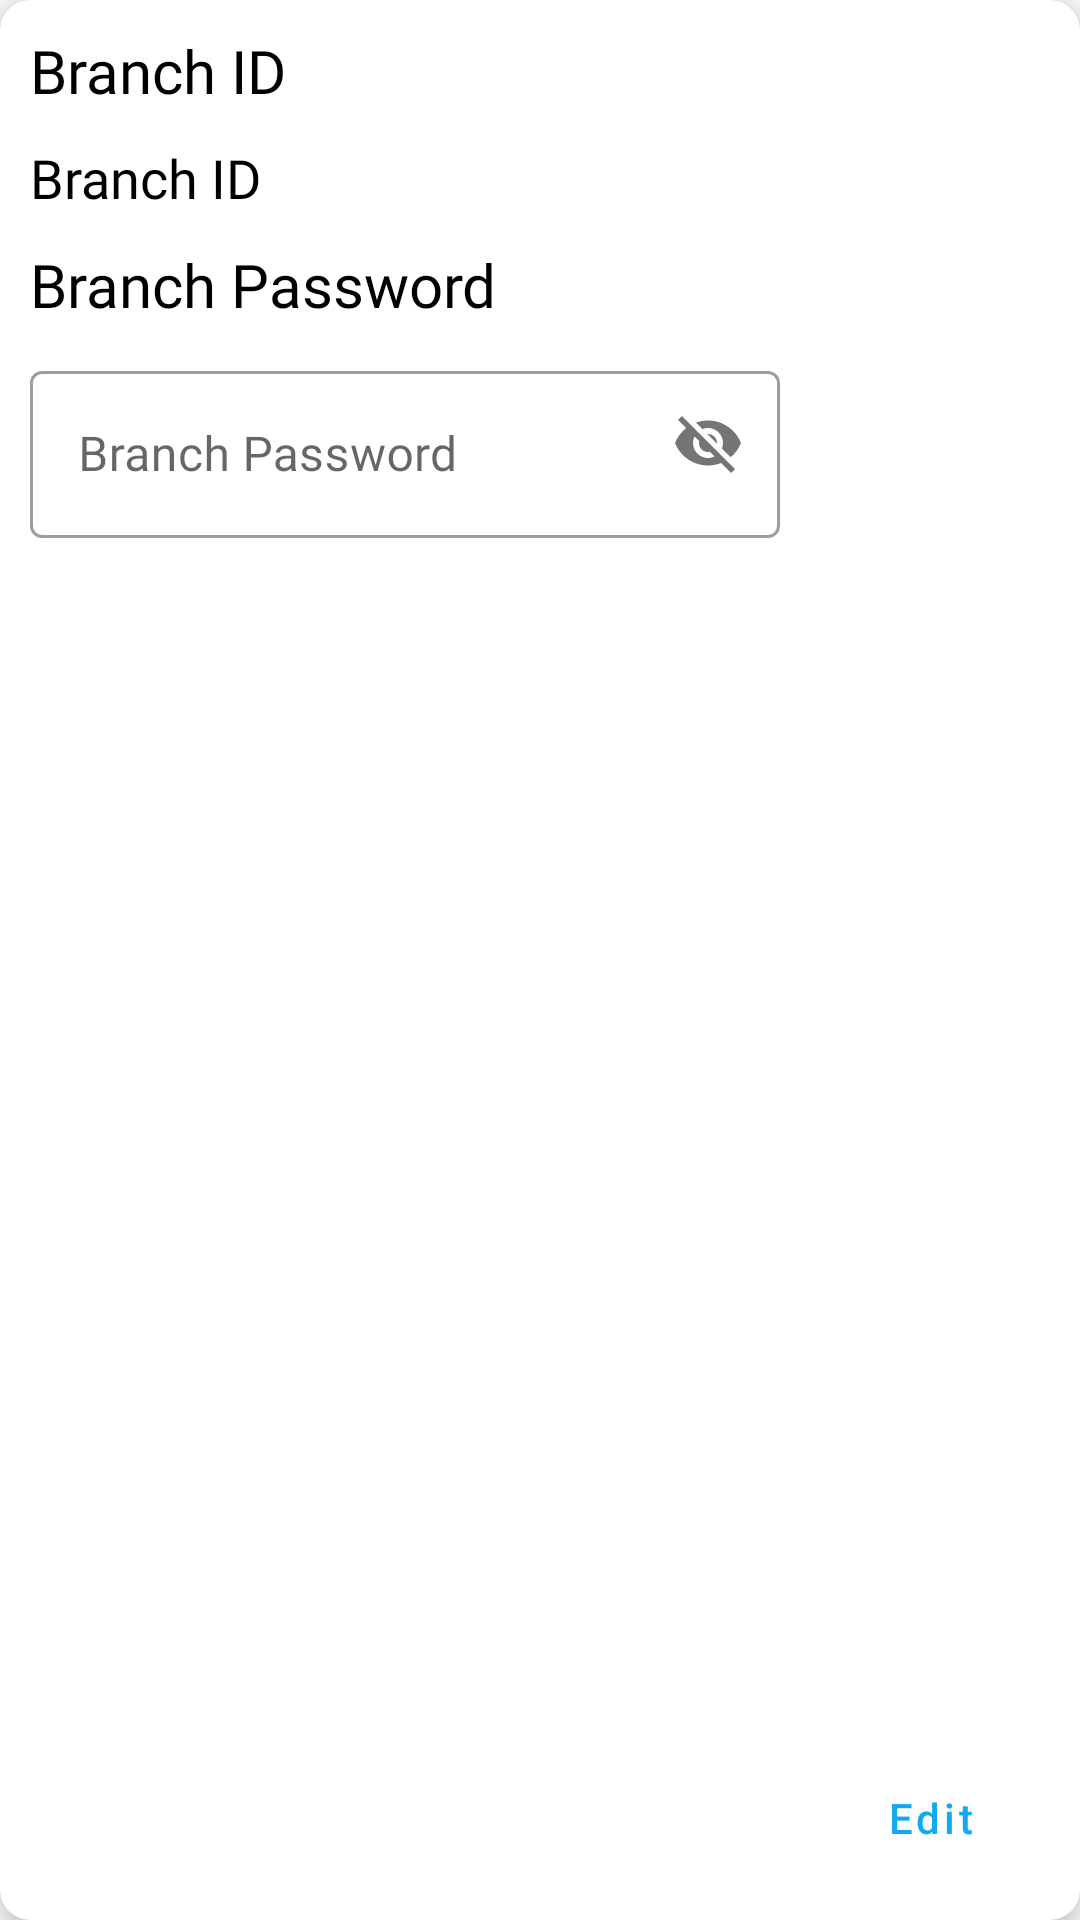

Produce the Android XML layout that renders to this screen, including the resource entries it uses.
<!-- AndroidManifest.xml: application theme Theme.OwnerApp -->
<!-- res/layout/branchlistitem.xml -->
<?xml version="1.0" encoding="utf-8"?>
<com.google.android.material.card.MaterialCardView xmlns:android="http://schemas.android.com/apk/res/android"
    xmlns:app="http://schemas.android.com/apk/res-auto"
    android:layout_width="match_parent"
    android:layout_height="200dp"
    android:layout_margin="10dp"
    android:padding="10dp"
    app:cardCornerRadius="10dp"
    app:cardElevation="8dp">

    <LinearLayout
        android:layout_width="match_parent"
        android:layout_height="match_parent"
        android:orientation="horizontal">

        <LinearLayout
            android:layout_width="wrap_content"
            android:layout_height="match_parent"
            android:orientation="vertical">

            <TextView
                android:layout_width="wrap_content"
                android:layout_height="wrap_content"
                android:layout_marginStart="10dp"
                android:layout_marginTop="10dp"
                android:fontFamily="@font/montserratsemibold"
                android:text="@string/branch_id"
                android:textColor="@color/black"
                android:textSize="20sp" />

            <TextView
                android:layout_width="wrap_content"
                android:layout_height="wrap_content"
                android:layout_marginStart="10dp"
                android:layout_marginTop="10dp"
                android:fontFamily="@font/montserratregular"
                android:text="@string/branch_id"
                android:textColor="@color/black"
                android:textSize="18sp" />

            <TextView
                android:layout_width="wrap_content"
                android:layout_height="wrap_content"
                android:layout_marginStart="10dp"
                android:layout_marginTop="10dp"
                android:fontFamily="@font/montserratsemibold"
                android:text="@string/branch_password"
                android:textColor="@color/black"
                android:textSize="20sp" />

            <com.google.android.material.textfield.TextInputLayout
                style="@style/Widget.MaterialComponents.TextInputLayout.OutlinedBox"
                android:layout_width="wrap_content"
                android:layout_height="wrap_content"
                android:layout_marginStart="10dp"
                android:layout_marginTop="10dp"
                android:hint="@string/branch_password"
                android:textSize="16sp"
                app:passwordToggleEnabled="true">

                <com.google.android.material.textfield.TextInputEditText
                    android:layout_width="250dp"
                    android:layout_height="wrap_content"
                    android:enabled="false"
                    android:fontFamily="@font/montserratregular"
                    android:textColor="@color/black"

                    />
            </com.google.android.material.textfield.TextInputLayout>

        </LinearLayout>

        <RelativeLayout
            android:layout_width="match_parent"
            android:layout_height="match_parent">

            <Button
                android:id="@+id/become_Member"
                style="@style/Widget.MaterialComponents.Button.TextButton"
                android:layout_width="wrap_content"
                android:layout_height="wrap_content"
                android:layout_alignParentEnd="true"
                android:layout_alignParentBottom="true"
                android:layout_margin="10dp"
                android:padding="10dp"
                android:text="@string/edit"
                android:textAllCaps="false"
                app:icon="@drawable/ic_edit" />
        </RelativeLayout>


    </LinearLayout>
</com.google.android.material.card.MaterialCardView>
<!-- resources referenced by this layout -->
<resources>
  <color name="black">#FF000000</color>
  <string name="branch_id">Branch ID</string>
  <string name="branch_password">Branch Password</string>
  <string name="edit">Edit</string>
  <style name="Theme.OwnerApp" parent="Theme.MaterialComponents.Light.NoActionBar">
          <item name="colorPrimary">#10AAF0</item>
          <item name="colorPrimaryVariant">@color/white</item>
          <item name="colorOnPrimary">@color/white</item>
          
          <item name="colorSecondary">#10AAF0</item>
          <item name="colorSecondaryVariant">@color/my_statusbar_color</item>
          <item name="colorOnSecondary">@color/my_statusbar_color</item>
          
  
          <item name="android:windowTranslucentStatus" tools:targetApi="kitkat">true</item>
          <item name="android:windowTranslucentNavigation" tools:targetApi="kitkat">true</item>
      </style>
  <color name="white">#FFFFFFFF</color>
  <color name="my_statusbar_color">#10AAF0</color>
</resources>
